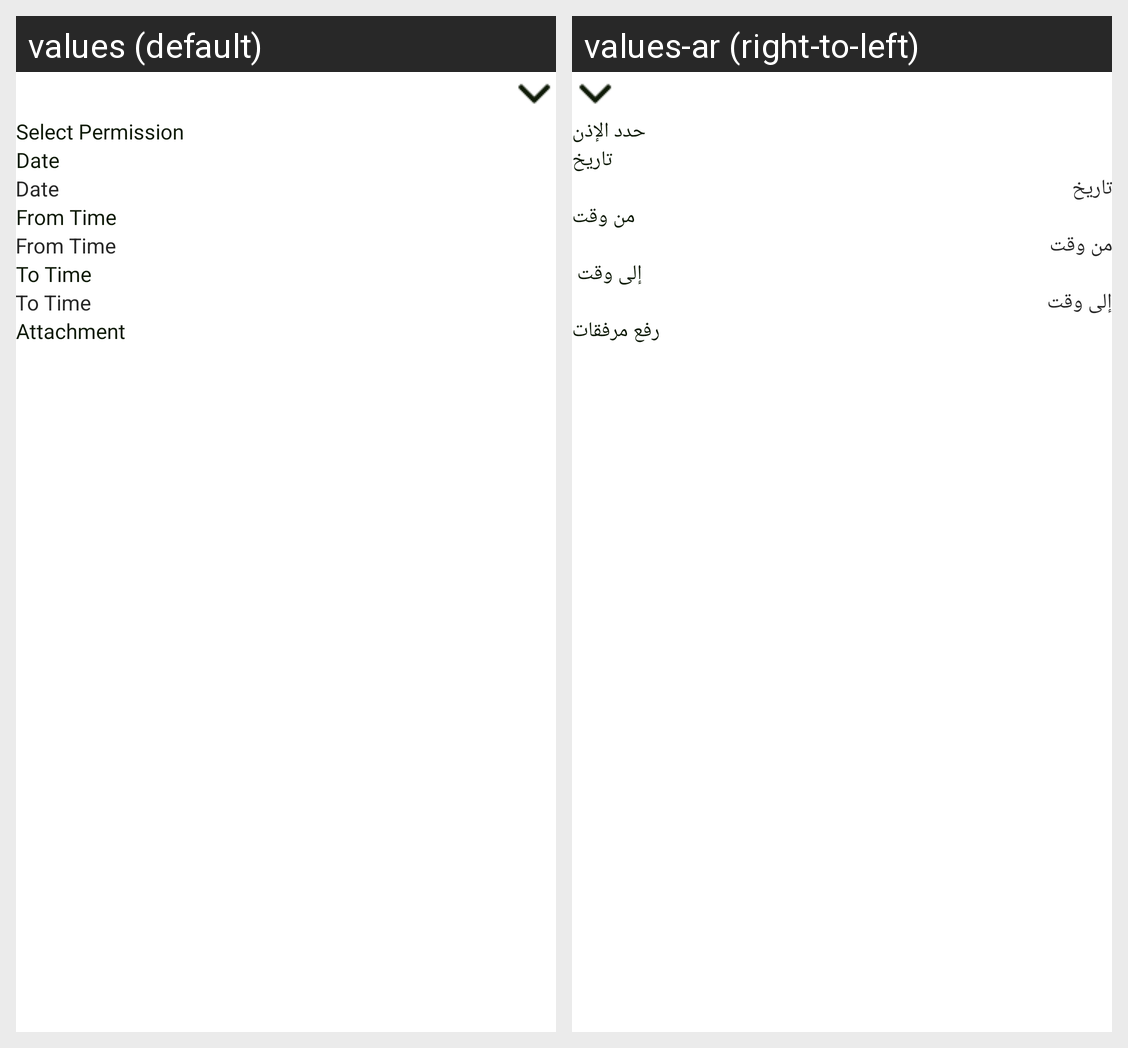

The Android screen above is rendered under two locales of the same app. Produce the string resources it draws, with the default and per-locale values.
Android screen res/layout/fragment_requests.xml rendered under 2 locales, left to right: values (default), values-ar (right-to-left). Device: Nexus 5 (rendered at 1080×1920; each locale shown at half size, 540×960, under a caption strip naming it); theme AppTheme_skyblue.
Strings drawn on this screen, with the default value and each locale's value (text and hints the layout hard-codes, and strings that could not be matched under every locale, appear in the picture but are not listed):

select_permission_txt
  values: Select Permission
  values-ar: حدد الإذن

date_txt
  values: Date
  values-ar: تاريخ

date_hint_txt
  values: Date
  values-ar: تاريخ

date
  values: Date
  values-ar: تاريخ

from_time_txt
  values: From Time
  values-ar: من وقت

to_time_txt
  values: To Time
  values-ar: إلى وقت 

upload_attachment_txt
  values: Attachment
  values-ar: رفع مرفقات
